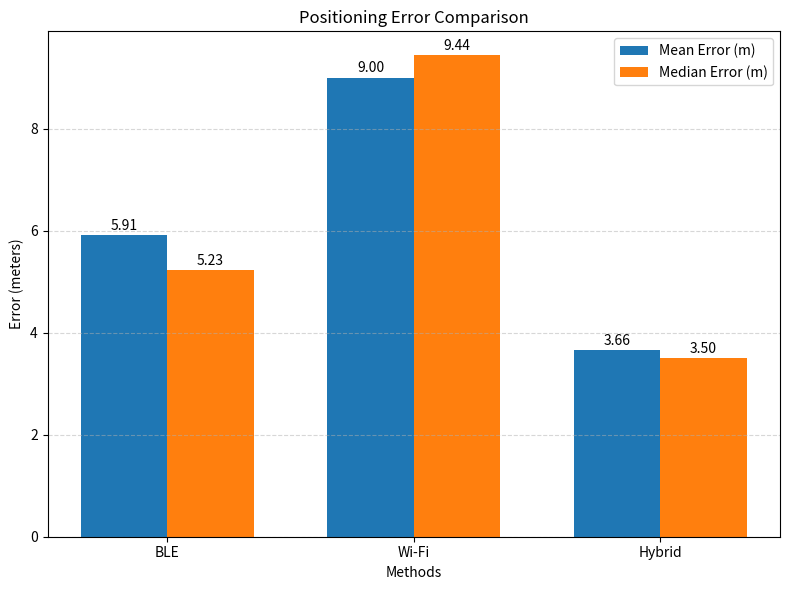
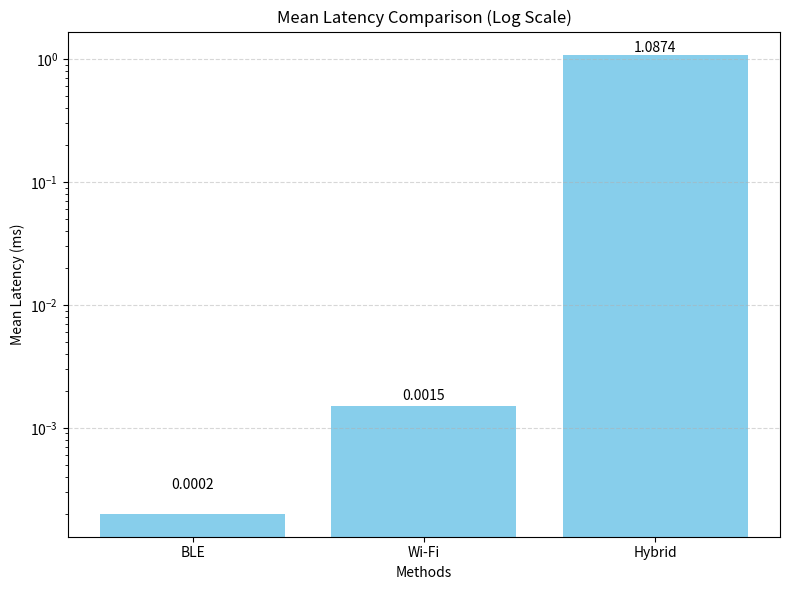

Generate these figures, in order, with matplotlib:
import matplotlib.pyplot as plt
import numpy as np

# Sample data (update these with your actual results)
methods = ['BLE', 'Wi-Fi', 'Hybrid']
mean_errors = [5.91, 9.00, 3.66]
median_errors = [5.23, 9.44, 3.50]
mean_latencies = [0.0002, 0.0015, 1.0874]  # in milliseconds

# Set width of bars
bar_width = 0.25
x = np.arange(len(methods))

# Bar settings
x = np.arange(len(methods))
bar_width = 0.35

# Plot for Mean and Median Errors
fig, ax = plt.subplots(figsize=(8, 6))
mean_bars = ax.bar(x - bar_width/2, mean_errors, width=bar_width, label='Mean Error (m)')
median_bars = ax.bar(x + bar_width/2, median_errors, width=bar_width, label='Median Error (m)')

# Add value labels
for bar in mean_bars:
    height = bar.get_height()
    ax.text(bar.get_x() + bar.get_width()/2, height + 0.05, f'{height:.2f}', ha='center', va='bottom')

for bar in median_bars:
    height = bar.get_height()
    ax.text(bar.get_x() + bar.get_width()/2, height + 0.05, f'{height:.2f}', ha='center', va='bottom')

# Labels
ax.set_title('Positioning Error Comparison')
ax.set_xlabel('Methods')
ax.set_ylabel('Error (meters)')
ax.set_xticks(x)
ax.set_xticklabels(methods)
ax.legend()
plt.grid(axis='y', linestyle='--', alpha=0.5)
plt.tight_layout()
plt.show()


# Plot for Mean Latency
fig, ax = plt.subplots(figsize=(8, 6))
ax.bar(methods, mean_latencies, color='skyblue')

# Labels
ax.set_title('Mean Latency Comparison (Log Scale)')
ax.set_xlabel('Methods')
ax.set_ylabel('Mean Latency (ms)')
ax.set_yscale('log')
for i, val in enumerate(mean_latencies):
    ax.text(i, val + 0.0001, f'{val:.4f}', ha='center', va='bottom')
plt.grid(axis='y', linestyle='--', alpha=0.5)
plt.tight_layout()
plt.show()